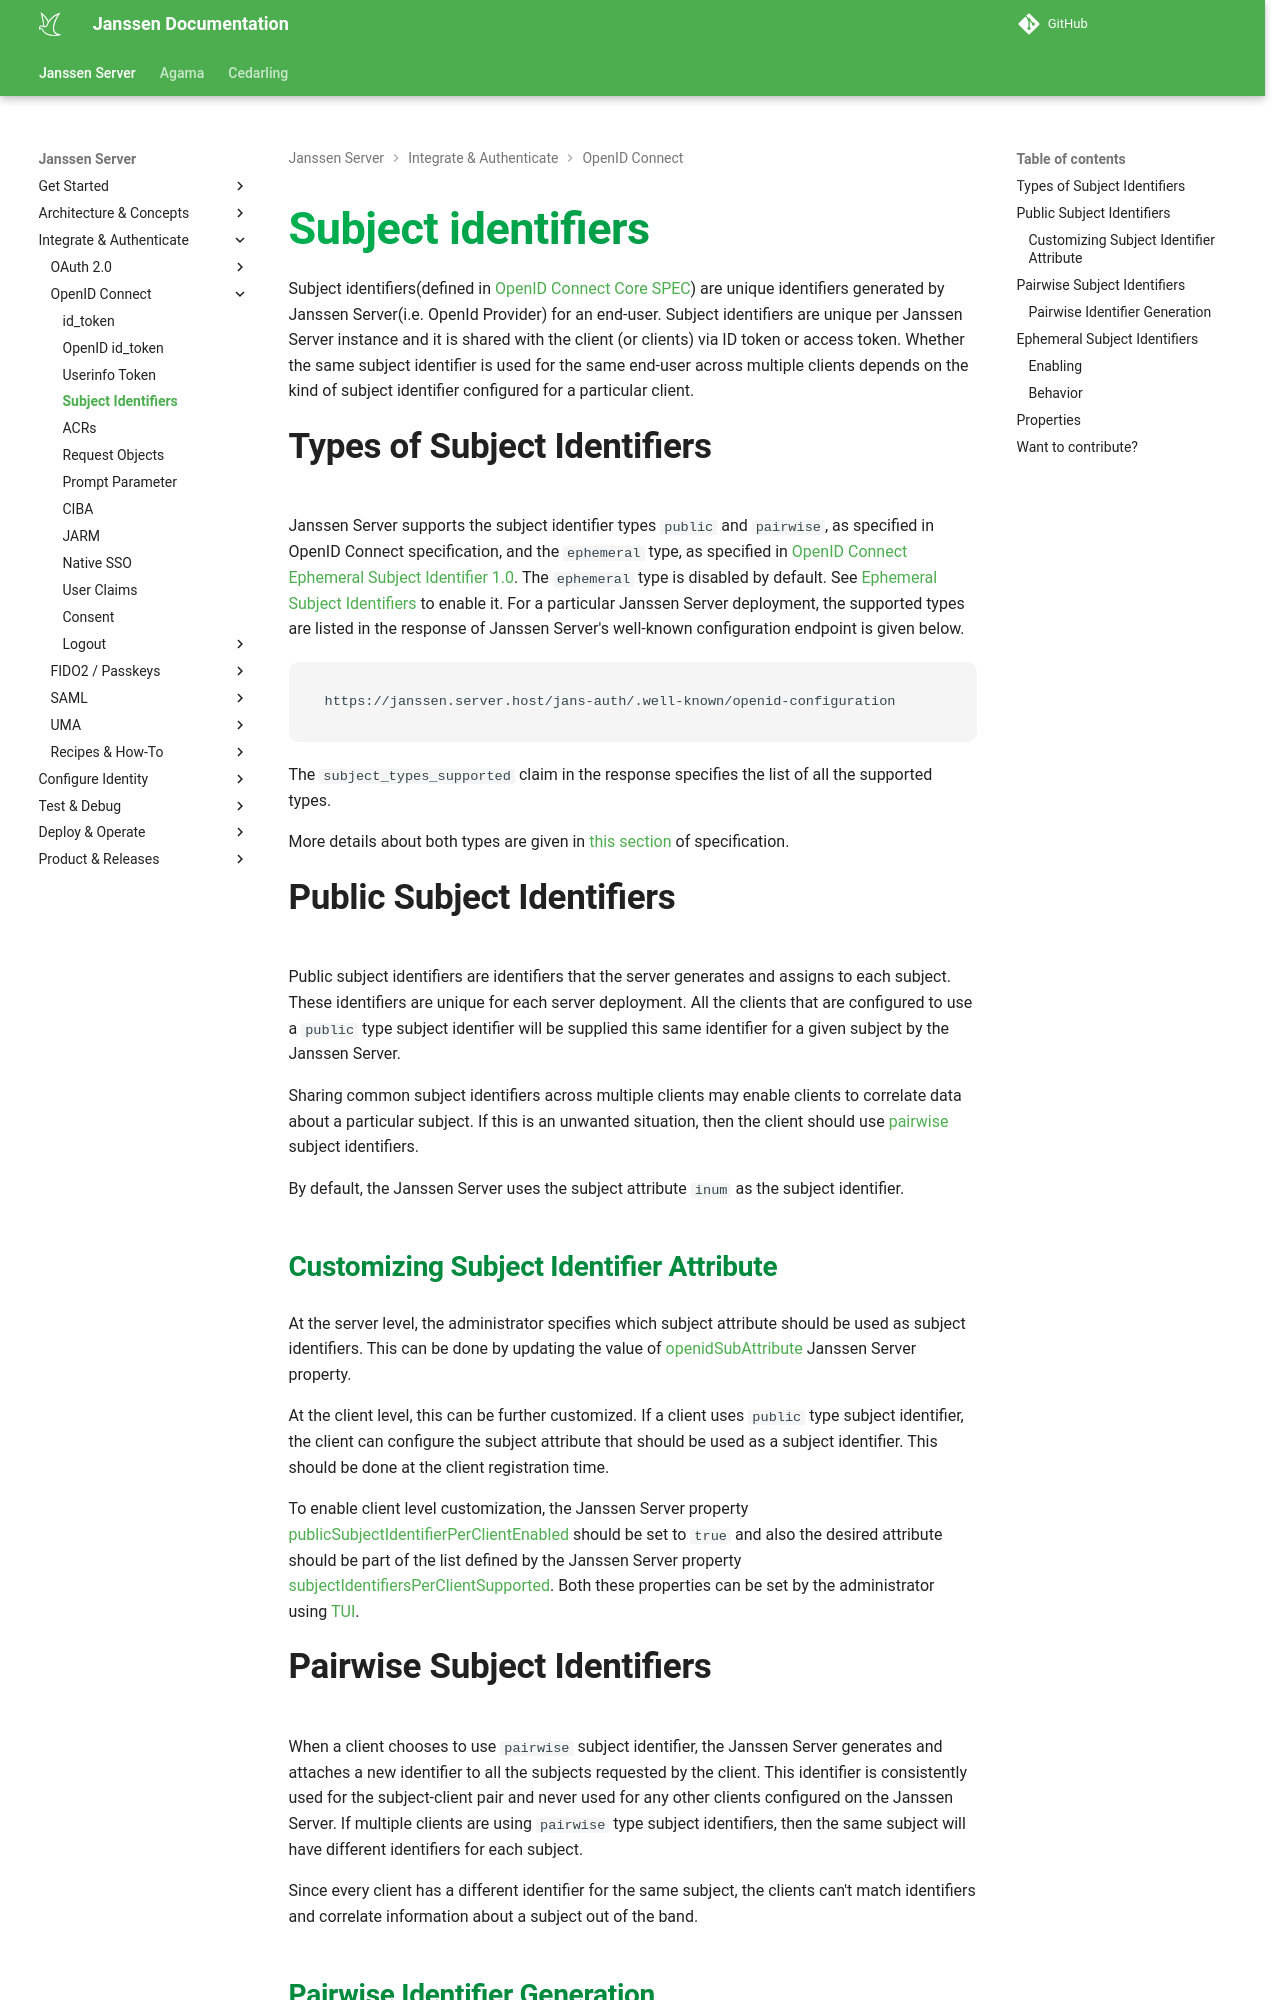

repository: JanssenProject/jans · page: head/janssen-server/auth-server/openid-features/subject-identifiers/index.html · generator: mkdocs

---
tags:
  - administration
  - auth-server
  - openidc
  - feature
  - subject identifier
---

# Subject identifiers

Subject identifiers(defined in
[OpenID Connect Core SPEC](https://openid.net/specs/openid-connect-core-1_0.html#Terminology)) are unique identifiers
generated by Janssen Server(i.e. OpenId Provider) for an end-user. Subject identifiers are unique per Janssen Server
instance and it is shared with the client (or clients) via ID token or access token. Whether the same subject identifier
is used for the same end-user across multiple clients depends on the kind of subject identifier configured for a particular
client.

## Types of Subject Identifiers

Janssen Server supports the subject identifier types `public` and `pairwise`, as specified in OpenID Connect
specification, and the `ephemeral` type, as specified in
[OpenID Connect Ephemeral Subject Identifier 1.0](https://openid.net/specs/openid-connect-ephemeral-subject-identifier-1_0.html).
The `ephemeral` type is disabled by default. See [Ephemeral Subject Identifiers](#ephemeral-subject-identifiers)
to enable it. For a particular Janssen Server deployment, the supported types are listed in the response of Janssen
Server's well-known configuration endpoint is given below.

```
https://janssen.server.host/jans-auth/.well-known/openid-configuration
```

The `subject_types_supported` claim in the response specifies the list of all the supported types.

More details about both types are given in
[this section](https://openid.net/specs/openid-connect-core-1_0.html#SubjectIDTypes) of specification.

## Public Subject Identifiers

Public subject identifiers are identifiers that the server generates and assigns to each subject. These identifiers are
unique for each server deployment. All the clients that are configured to use a `public` type subject identifier will
be supplied this same identifier for a given subject by the Janssen Server.

Sharing common subject identifiers across multiple clients may enable clients to correlate data about a particular
subject. If this is an unwanted situation, then the client should use [pairwise](#pairwise-subject-identifiers)
subject identifiers.

By default, the Janssen Server uses the subject attribute `inum` as the subject identifier.

### Customizing Subject Identifier Attribute

At the server level, the administrator specifies which subject attribute should be used as subject identifiers.
This can be done by updating the value of
[openidSubAttribute](../../reference/json/properties/janssenauthserver-properties.md#openidsubattribute)
Janssen Server property.

At the client level, this can be further customized. If a client uses `public` type subject identifier, the client can
configure the subject attribute that should be used as a subject identifier. This should be done at the client
registration time.

To enable client level customization, the Janssen Server property
[publicSubjectIdentifierPerClientEnabled](../../reference/json/properties/janssenauthserver-properties.md#publicsubjectidentifierperclientenabled)
should be set to `true` and also the desired attribute should be part of the list
defined by the Janssen Server property
[subjectIdentifiersPerClientSupported](../../reference/json/properties/janssenauthserver-properties.md#subjectidentifiersperclientsupported).
Both these properties can be set by the administrator using [TUI](../../config-guide/config-tools/jans-tui/README.md).
